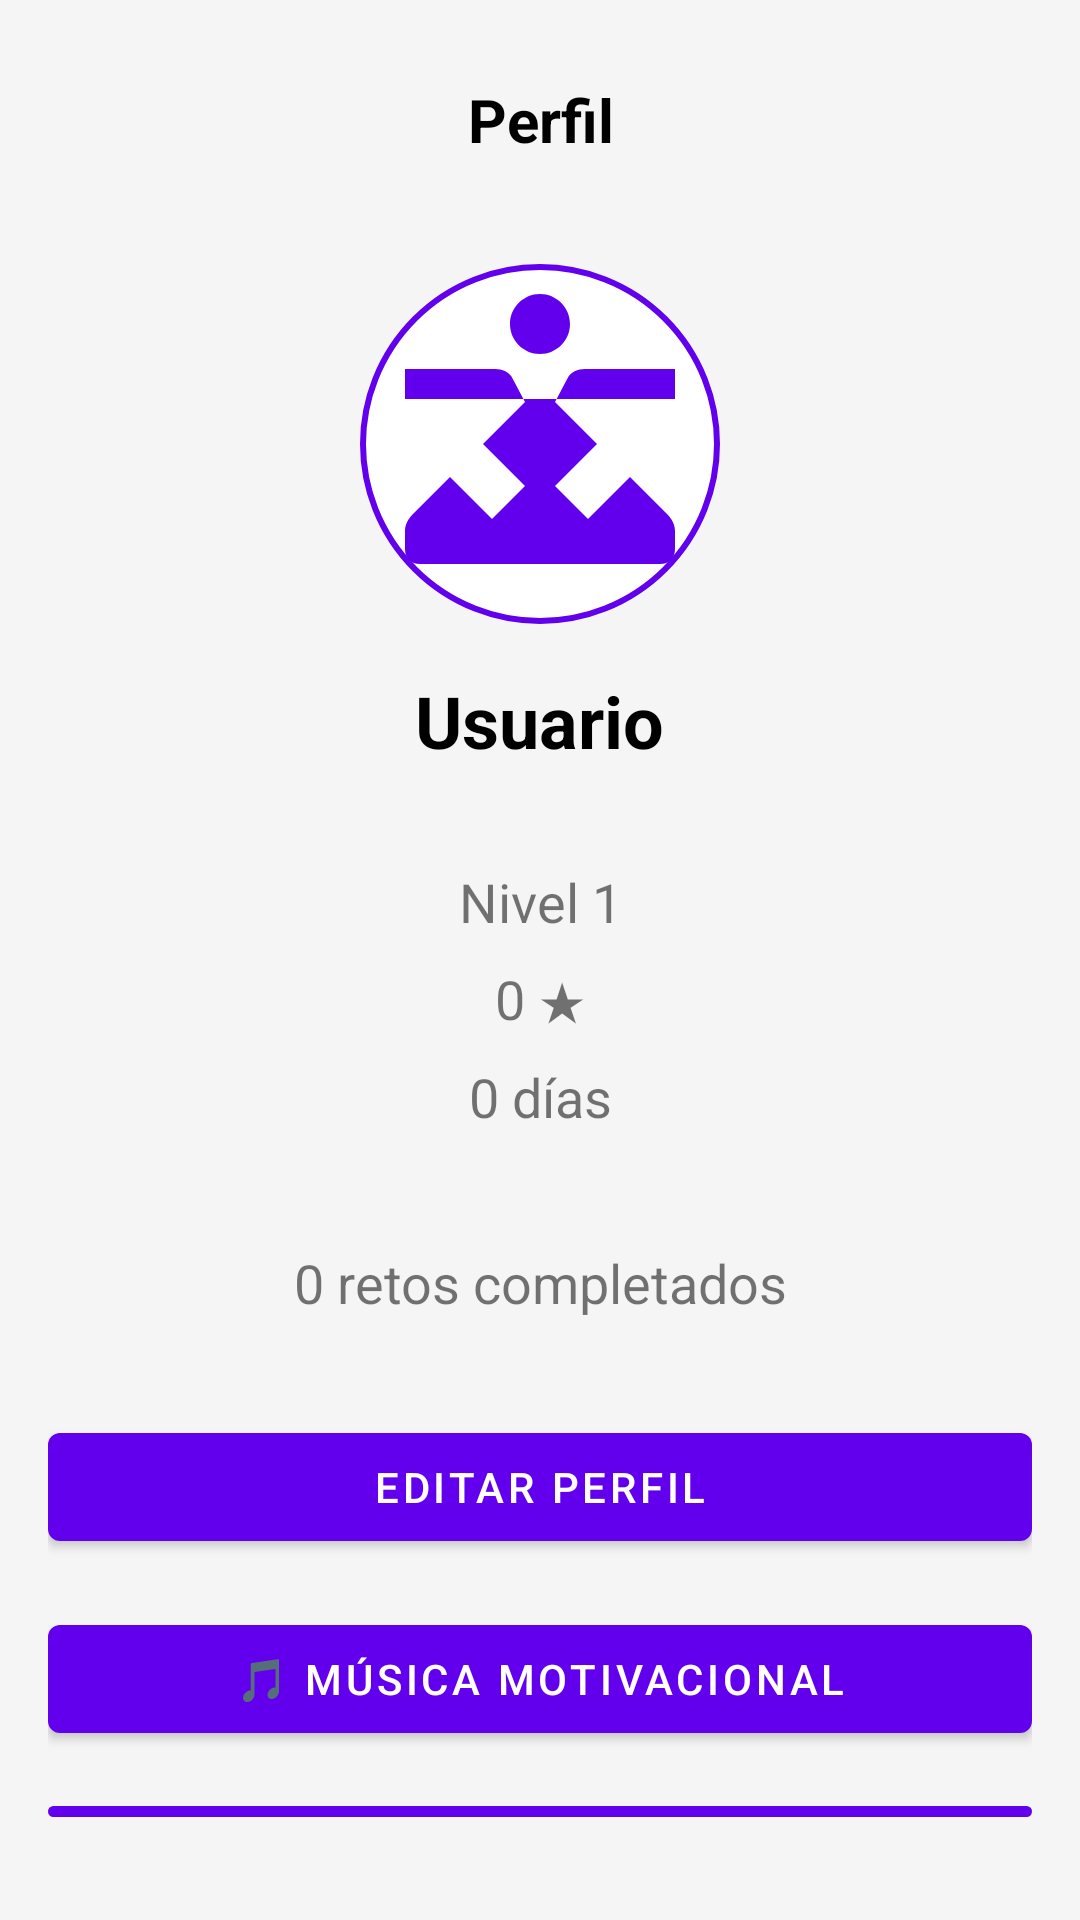

Android layout source for this screen:
<!-- AndroidManifest.xml: application theme Theme.Epic_pop -->
<!-- res/layout/activity_profile.xml -->
<?xml version="1.0" encoding="utf-8"?>
<LinearLayout xmlns:android="http://schemas.android.com/apk/res/android"
    android:layout_width="match_parent"
    android:layout_height="match_parent"
    android:orientation="vertical"
    android:background="@color/background"
    android:padding="16dp">

    
    <LinearLayout
        android:layout_width="match_parent"
        android:layout_height="wrap_content"
        android:orientation="horizontal"
        android:gravity="center_vertical"
        android:layout_marginBottom="24dp">

        <ImageButton
            android:id="@+id/btn_back"
            android:layout_width="48dp"
            android:layout_height="48dp"
            android:background="?attr/selectableItemBackgroundBorderless"
            android:src="@drawable/ic_arrow_back"
            android:contentDescription="Volver" />

        <TextView
            android:layout_width="0dp"
            android:layout_height="wrap_content"
            android:layout_weight="1"
            android:text="Perfil"
            android:textSize="20sp"
            android:textStyle="bold"
            android:textColor="@color/on_background"
            android:gravity="center" />

        <View
            android:layout_width="48dp"
            android:layout_height="48dp" />

    </LinearLayout>

    
    <LinearLayout
        android:layout_width="match_parent"
        android:layout_height="wrap_content"
        android:orientation="vertical"
        android:gravity="center"
        android:layout_marginBottom="32dp">

        <ImageView
            android:id="@+id/iv_profile_avatar"
            android:layout_width="120dp"
            android:layout_height="120dp"
            android:src="@drawable/default_avatar"
            android:background="@drawable/circle_background"
            android:layout_marginBottom="16dp" />

        <TextView
            android:id="@+id/tv_profile_username"
            android:layout_width="wrap_content"
            android:layout_height="wrap_content"
            android:text="Usuario"
            android:textSize="24sp"
            android:textStyle="bold"
            android:textColor="@color/on_background" />

    </LinearLayout>

    
    <LinearLayout
        android:layout_width="match_parent"
        android:layout_height="wrap_content"
        android:orientation="vertical"
        android:layout_marginBottom="32dp">

        <TextView
            android:id="@+id/tv_profile_level"
            android:layout_width="match_parent"
            android:layout_height="wrap_content"
            android:text="Nivel 1"
            android:textSize="18sp"
            android:gravity="center"
            android:layout_marginBottom="8dp" />

        <TextView
            android:id="@+id/tv_profile_stars"
            android:layout_width="match_parent"
            android:layout_height="wrap_content"
            android:text="0 ★"
            android:textSize="18sp"
            android:gravity="center"
            android:layout_marginBottom="8dp"
            android:contentDescription="@string/tooltip_yellow_stars" />

        <TextView
            android:id="@+id/tv_profile_streak"
            android:layout_width="match_parent"
            android:layout_height="wrap_content"
            android:text="0 días"
            android:textSize="18sp"
            android:gravity="center"
            android:layout_marginBottom="8dp"
            android:contentDescription="@string/tooltip_streak" />

        <TextView
            android:id="@+id/tv_profile_best_streak"
            android:layout_width="match_parent"
            android:layout_height="wrap_content"
            android:text=""
            android:textSize="16sp"
            android:gravity="center"
            android:layout_marginBottom="8dp" />

        <TextView
            android:id="@+id/tv_completed_challenges"
            android:layout_width="match_parent"
            android:layout_height="wrap_content"
            android:text="0 retos completados"
            android:textSize="18sp"
            android:gravity="center" />

    </LinearLayout>

    
    <LinearLayout
        android:layout_width="match_parent"
        android:layout_height="wrap_content"
        android:orientation="vertical">

        <Button
            android:id="@+id/btn_edit_profile"
            android:layout_width="match_parent"
            android:layout_height="wrap_content"
            android:text="Editar Perfil"
            android:layout_marginBottom="16dp" />

        <Button
            android:id="@+id/btn_play_motivational"
            android:layout_width="match_parent"
            android:layout_height="wrap_content"
            android:text="🎵 Música Motivacional"
            android:layout_marginBottom="16dp" />

        <Button
            android:id="@+id/btn_stop_music"
            android:layout_width="match_parent"
            android:layout_height="wrap_content"
            android:text="⏹️ Detener Música"
            android:layout_marginBottom="16dp" />

        <Button
            android:id="@+id/btn_logout"
            android:layout_width="match_parent"
            android:layout_height="wrap_content"
            android:text="Cerrar Sesión"
            android:backgroundTint="@color/error" />

    </LinearLayout>

</LinearLayout>
<!-- resources referenced by this layout -->
<resources>
  <color name="background">#F5F5F5</color>
  <color name="error">#B00020</color>
  <color name="on_background">#000000</color>
  <!-- drawable circle_background (drawable) -->
  <?xml version="1.0" encoding="utf-8"?>
  <shape xmlns:android="http://schemas.android.com/apk/res/android"
      android:shape="oval">
      <solid android:color="@android:color/white" />
      <stroke
          android:width="2dp"
          android:color="#6200EE" />
  </shape>
  <!-- drawable default_avatar (drawable) -->
  <vector xmlns:android="http://schemas.android.com/apk/res/android"
      android:width="24dp"
      android:height="24dp"
      android:viewportWidth="24"
      android:viewportHeight="24"
      android:tint="@color/primary">
    <path
        android:fillColor="@android:color/white"
        android:pathData="M12,2C13.1,2 14,2.9 14,4C14,5.1 13.1,6 12,6C10.9,6 10,5.1 10,4C10,2.9 10.9,2 12,2ZM21,9V7L15,7C14.5,7 14.1,7.2 13.9,7.5L13,9.2L15.8,12L13,14.8L15.2,17L18,14.2L20.5,16.7C20.8,17 21,17.4 21,17.8V19C21,19.6 20.6,20 20,20H4C3.4,20 3,19.6 3,19V17.8C3,17.4 3.2,17 3.5,16.7L6,14.2L8.8,17L11,14.8L8.2,12L11,9.2L10.1,7.5C9.9,7.2 9.5,7 9,7H3V9H21Z"/>
  </vector>
  <string name="tooltip_streak">Días de racha: días consecutivos completando todos tus retos.</string>
  <string name="tooltip_yellow_stars">Estrellas amarillas: días en que completaste todos tus retos a tiempo.</string>
  <style name="Theme.Epic_pop" parent="Theme.MaterialComponents.DayNight.DarkActionBar">
          
          <item name="colorPrimary">@color/primary</item>
          <item name="colorPrimaryVariant">@color/primary_variant</item>
          <item name="colorOnPrimary">@color/on_primary</item>
          
          <item name="colorSecondary">@color/secondary</item>
          <item name="colorSecondaryVariant">@color/secondary_variant</item>
          <item name="colorOnSecondary">@color/on_secondary</item>
          
          <item name="android:statusBarColor">@color/primary_variant</item>
      </style>
  <color name="primary">#6200EE</color>
  <color name="primary_variant">#3700B3</color>
  <color name="on_primary">#FFFFFF</color>
  <color name="secondary">#03DAC6</color>
  <color name="secondary_variant">#018786</color>
  <color name="on_secondary">#000000</color>
</resources>
